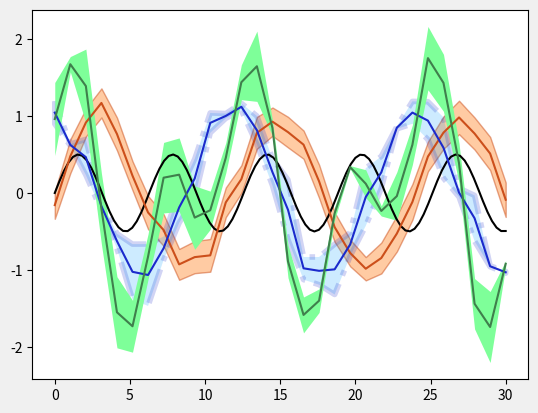
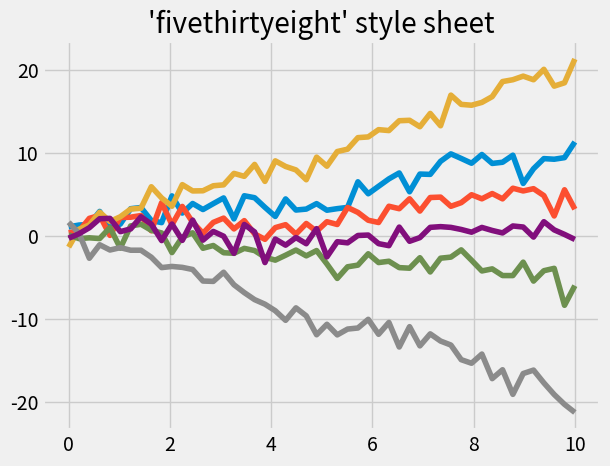
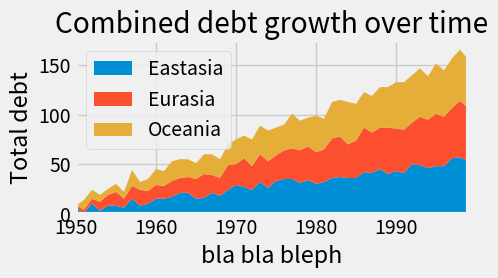
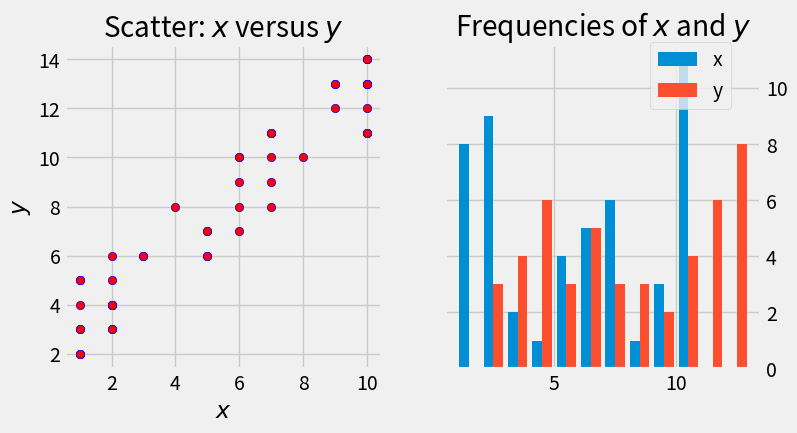
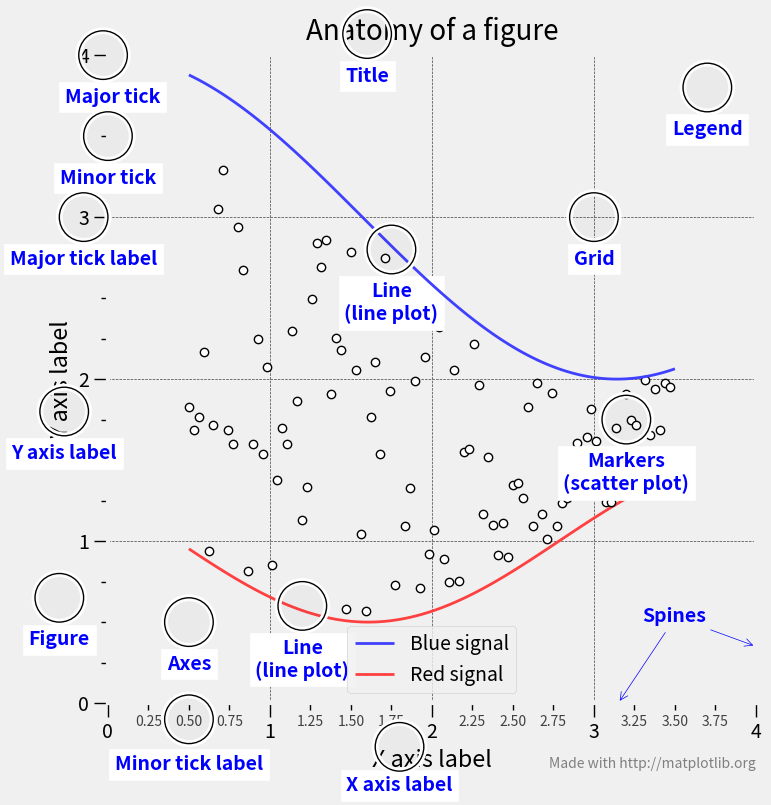

Source code (Python) for these figures, in order:
import numpy as np
import matplotlib.pyplot as plt
from matplotlib.ticker import AutoMinorLocator, MultipleLocator, FuncFormatter


plt.clf()


x = np.linspace(0, 30, 100)
y = np.sin(x) * 0.5
plt.plot(x, y, '-k')


x = np.linspace(0, 30, 30)
y = np.sin(x/6*np.pi)
error = np.random.normal(0.1, 0.02, size=y.shape) +.1
y += np.random.normal(0, 0.1, size=y.shape)

plt.plot(x, y, 'k', color='#CC4F1B')
# pl.plot(x, y, 'r')
plt.fill_between(x, y - error, y + error,
                 alpha=0.5, edgecolor='#CC4F1B', facecolor='#FF9848')

# HERE INTERESTING!!!!!!!!!!
y = np.cos(x/6*np.pi)
error = np.random.rand(len(y)) * 0.5
y += np.random.normal(0, 0.1, size=y.shape)
plt.plot(x, y, 'k', color='#1B2ACC')
# pl.plot(x, y, 'r')
plt.fill_between(x, y - error, y + error,
                 alpha=0.2, edgecolor='#1B2ACC', facecolor='#089FFF',
                 linewidth=4, linestyle='dashdot', antialiased=True)



y = np.cos(x/6*np.pi)  + np.sin(x/3*np.pi)
error = np.random.rand(len(y)) * 0.5
y += np.random.normal(0, 0.1, size=y.shape)
plt.plot(x, y, 'k', color='#3F7F4C')
plt.fill_between(x, y-error, y+error,
    alpha=1, edgecolor='#3F7F4C', facecolor='#7EFF99',
    linewidth=0)



plt.show()
# ------  ------  ------  ------  ------  ------  ------  ------  ------  ------  ------  ------  ------  ------  ------

plt.style.use('fivethirtyeight')
# plt.style.use('bmh')

x = np.linspace(0, 10)

# Fixing random state for reproducibility
np.random.seed(19680801)

fig, ax = plt.subplots()

ax.plot(x, np.sin(x) + x + np.random.randn(50))
ax.plot(x, np.sin(x) + 0.5 * x + np.random.randn(50))
ax.plot(x, np.sin(x) + 2 * x + np.random.randn(50))
ax.plot(x, np.sin(x) - 0.5 * x + np.random.randn(50))
ax.plot(x, np.sin(x) - 2 * x + np.random.randn(50))
ax.plot(x, np.sin(x) + np.random.randn(50))
ax.set_title("'fivethirtyeight' style sheet")

plt.show()
# ------  ------  ------  ------  ------  ------  ------  ------  ------  ------  ------  ------  ------  ------  ------

import matplotlib.pyplot as plt
# fig, ax = plt.subplots(nrows=2, ncols=2)
# print(type(ax))
rng = np.arange(50)
rnd = np.random.randint(0, 10, size=(3, rng.size))
print(rnd.shape)
yrs = rng + 1950

fig, ax = plt.subplots(figsize=(5, 3))
ax.stackplot(yrs, rng + rnd, labels=['Eastasia', 'Eurasia', 'Oceania'])

ax.set_title('Combined debt growth over time')
ax.legend(loc='upper left')
ax.set_ylabel('Total debt')
ax.set_xlabel('bla bla bleph')
ax.set_xlim(xmin=yrs[0], xmax=yrs[-1])
fig.tight_layout()
print(type(id(fig)))
plt.show()
# ------  ------  ------  ------  ------  ------  ------  ------  ------  ------  ------  ------  ------  ------  ------

x = np.random.randint(low=1, high=11, size=50)
y = x + np.random.randint(1, 5, size=x.size)
data = np.column_stack((x, y))

fig, (ax1, ax2) = plt.subplots(nrows=1, ncols=2,
                               figsize=(8, 4))

ax1.scatter(x=x, y=y, marker='o', c='r', edgecolor='b')
ax1.set_title('Scatter: $x$ versus $y$')
ax1.set_xlabel('$x$')
ax1.set_ylabel('$y$')

ax2.hist(data, bins=np.arange(data.min(), data.max()),
         label=('x', 'y'))
ax2.legend(loc=(0.65, 0.8))
ax2.set_title('Frequencies of $x$ and $y$')
ax2.yaxis.tick_right()
print(id(fig))
plt.show()
# ------  ------  ------  ------  ------  ------  ------  ------  ------  ------  ------  ------  ------  ------  ------

fig, ax = plt.subplots(nrows=2, ncols=2, figsize=(7, 7))
ax1, ax2, ax3, ax4 = ax.flatten()  # flatten a 2d NumPy array to 1d
print(id(fig))
plt.show()

# ------  ------  ------  ------  ------  ------  ------  ------  ------  ------  ------  ------  ------  ------  ------
np.random.seed(19680801)

X = np.linspace(0.5, 3.5, 100)
Y1 = 3+np.cos(X)
Y2 = 1+np.cos(1+X/0.75)/2
Y3 = np.random.uniform(Y1, Y2, len(X))

fig = plt.figure(figsize=(8, 8))
ax = fig.add_subplot(1, 1, 1, aspect=1)


def minor_tick(x, pos):
    if not x % 1.0:
        return ""
    return "%.2f" % x

ax.xaxis.set_major_locator(MultipleLocator(1.000))
ax.xaxis.set_minor_locator(AutoMinorLocator(4))
ax.yaxis.set_major_locator(MultipleLocator(1.000))
ax.yaxis.set_minor_locator(AutoMinorLocator(4))
ax.xaxis.set_minor_formatter(FuncFormatter(minor_tick))

ax.set_xlim(0, 4)
ax.set_ylim(0, 4)

ax.tick_params(which='major', width=1.0)
ax.tick_params(which='major', length=10)
ax.tick_params(which='minor', width=1.0, labelsize=10)
ax.tick_params(which='minor', length=5, labelsize=10, labelcolor='0.25')

ax.grid(linestyle="--", linewidth=0.5, color='.25', zorder=-10)

ax.plot(X, Y1, c=(0.25, 0.25, 1.00), lw=2, label="Blue signal", zorder=10)
ax.plot(X, Y2, c=(1.00, 0.25, 0.25), lw=2, label="Red signal")
ax.plot(X, Y3, linewidth=0,
        marker='o', markerfacecolor='w', markeredgecolor='k')

ax.set_title("Anatomy of a figure", fontsize=20, verticalalignment='bottom')
ax.set_xlabel("X axis label")
ax.set_ylabel("Y axis label")

ax.legend()


def circle(x, y, radius=0.15):
    from matplotlib.patches import Circle
    from matplotlib.patheffects import withStroke
    circle = Circle((x, y), radius, clip_on=False, zorder=10, linewidth=1,
                    edgecolor='black', facecolor=(0, 0, 0, .0125),
                    path_effects=[withStroke(linewidth=5, foreground='w')])
    ax.add_artist(circle)


def text(x, y, text):
    ax.text(x, y, text, backgroundcolor="white",
            ha='center', va='top', weight='bold', color='blue')


# Minor tick
circle(0.50, -0.10)
text(0.50, -0.32, "Minor tick label")

# Major tick
circle(-0.03, 4.00)
text(0.03, 3.80, "Major tick")

# Minor tick
circle(0.00, 3.50)
text(0.00, 3.30, "Minor tick")

# Major tick label
circle(-0.15, 3.00)
text(-0.15, 2.80, "Major tick label")

# X Label
circle(1.80, -0.27)
text(1.80, -0.45, "X axis label")

# Y Label
circle(-0.27, 1.80)
text(-0.27, 1.6, "Y axis label")

# Title
circle(1.60, 4.13)
text(1.60, 3.93, "Title")

# Blue plot
circle(1.75, 2.80)
text(1.75, 2.60, "Line\n(line plot)")

# Red plot
circle(1.20, 0.60)
text(1.20, 0.40, "Line\n(line plot)")

# Scatter plot
circle(3.20, 1.75)
text(3.20, 1.55, "Markers\n(scatter plot)")

# Grid
circle(3.00, 3.00)
text(3.00, 2.80, "Grid")

# Legend
circle(3.70, 3.80)
text(3.70, 3.60, "Legend")

# Axes
circle(0.5, 0.5)
text(0.5, 0.3, "Axes")

# Figure
circle(-0.3, 0.65)
text(-0.3, 0.45, "Figure")

color = 'blue'
ax.annotate('Spines', xy=(4.0, 0.35), xycoords='data',
            xytext=(3.3, 0.5), textcoords='data',
            weight='bold', color=color,
            arrowprops=dict(arrowstyle='->',
                            connectionstyle="arc3",
                            color=color))

ax.annotate('', xy=(3.15, 0.0), xycoords='data',
            xytext=(3.45, 0.45), textcoords='data',
            weight='bold', color=color,
            arrowprops=dict(arrowstyle='->',
                            connectionstyle="arc3",
                            color=color))

ax.text(4.0, -0.4, "Made with http://matplotlib.org",
        fontsize=10, ha="right", color='.5')

plt.show()
# ------  ------  ------  ------  ------  ------  ------  ------  ------  ------  ------  ------  ------  ------  ------
